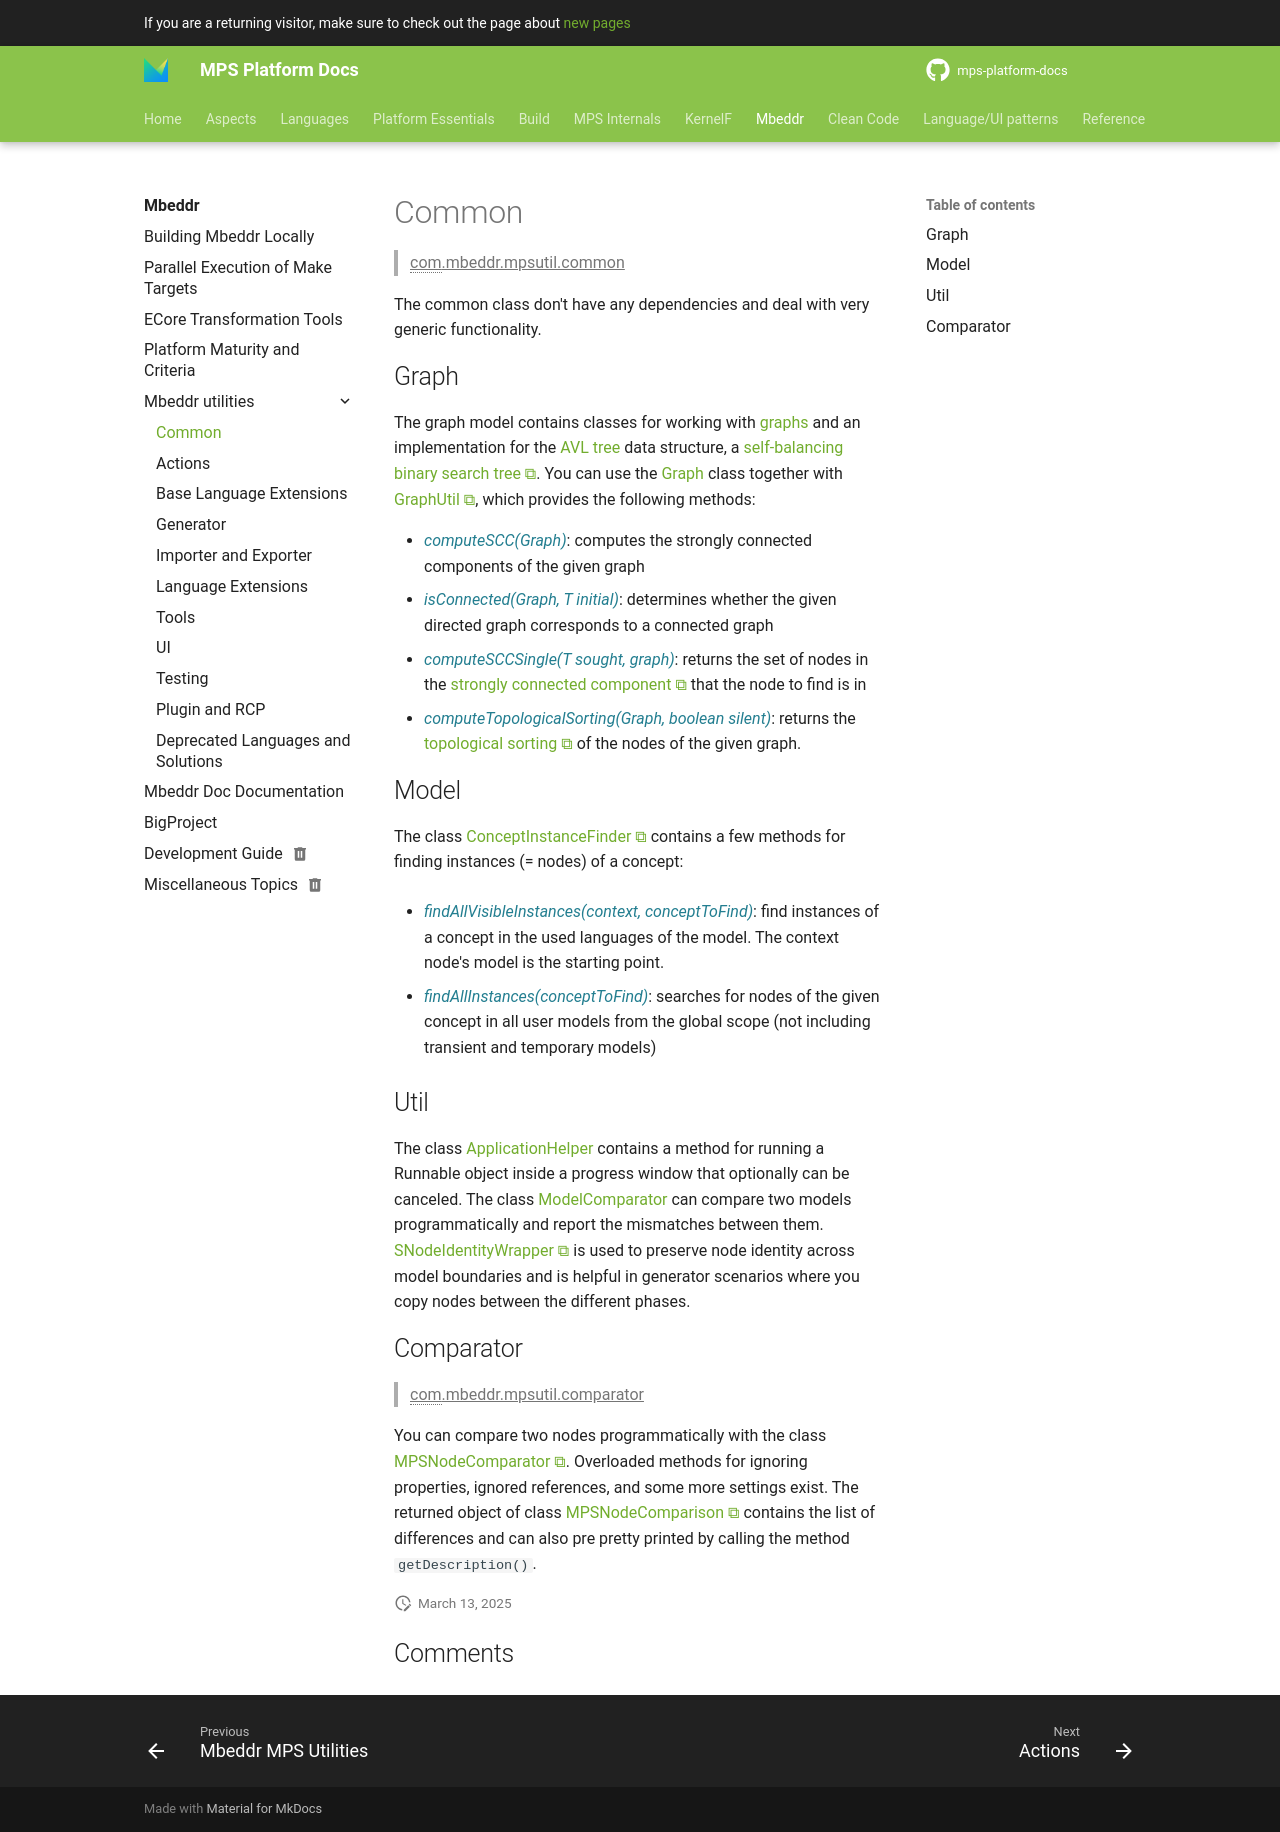

repository: mbeddr/mps-platform-docs · page: platform_essentials/mpsutils/common/index.html · generator: mkdocs

---
comments: true
alias: mpsutils_common
---

# Common

> ^^com.mbeddr.mpsutil.common^^

The common class don't have any dependencies and deal with very generic functionality.

## Graph

The graph model contains classes for working with [graphs](https://en.wikipedia.org/wiki/Graph_theory) and an implementation for the [AVL tree](https://en.wikipedia.org/wiki/AVL_tree) data structure, a [self-balancing binary search tree](https://en.wikipedia.org/wiki/Self-balancing_binary_search_tree).
You can use the [Graph](http://127.0.0.1:63320/node?ref=r%3A007d0985-20e2-4d70-80f1-d0de1aff1076%28com.mbeddr.mpsutil.common.graph%29%2F176714188933282830) class together with [GraphUtil](http://127.0.0.1:63320/node?ref=r%3A007d0985-20e2-4d70-80f1-d0de1aff1076%28com.mbeddr.mpsutil.common.graph%29%2F5943598111404841931), which provides the following methods:

- *computeSCC(Graph)*: computes the strongly connected components of the given graph
- *isConnected(Graph, T initial)*: determines whether the given directed graph corresponds to a connected graph
- *computeSCCSingle(T sought, graph)*: returns the set of nodes in the [strongly connected component](https://en.wikipedia.org/wiki/Strongly_connected_component) that the node to find is in
- *computeTopologicalSorting(Graph, boolean silent)*: returns the [topological sorting](https://en.wikipedia.org/wiki/Topological_sorting) of the nodes of the given graph.

## Model

The class [ConceptInstanceFinder](http://127.0.0.1:63320/node?ref=r%3A72bc3a97-6a66-47f6-8cf2-f88ab2ada651%28com.mbeddr.mpsutil.common.model%29%2F6573709714620204463) contains a few methods for finding instances (= nodes) of a concept:

- *findAllVisibleInstances(context, conceptToFind)*: find instances of a concept in the used languages of the model. The context node's model is the starting point.

- *findAllInstances(conceptToFind)*: searches for nodes of the given concept in all user models from the global scope (not including transient and temporary models)

## Util

The class [ApplicationHelper](http://127.0.0.1:63320/node?ref=c7a315e6-1d93-4186-85bc-2dfafd1ccc21%2Fr%3Afb1c47d7-a72e-4e01-92dc-1e9f2ba4a118%28com.mbeddr.mpsutil.common%2Fcom.mbeddr.mpsutil.common.util%29%2F4815130854730761782) contains a method for running a Runnable object inside a progress window that optionally can be canceled. The class [ModelComparator](http://127.0.0.1:63320/node?ref=c7a315e6-1d93-4186-85bc-2dfafd1ccc21%2Fr%3Afb1c47d7-a72e-4e01-92dc-1e9f2ba4a118%28com.mbeddr.mpsutil.common%2Fcom.mbeddr.mpsutil.common.util%29%2F4319749102858900393) can compare two models programmatically and report the mismatches between them. [SNodeIdentityWrapper](http://127.0.0.1:63320/node?ref=c7a315e6-1d93-4186-85bc-2dfafd1ccc21%2Fr%3Afb1c47d7-a72e-4e01-92dc-1e9f2ba4a118%28com.mbeddr.mpsutil.common%2Fcom.mbeddr.mpsutil.common.util%29%2F7967869439934824295) is used to preserve node identity across model boundaries and is helpful in generator scenarios where you copy nodes between the different phases.

## Comparator

> ^^com.mbeddr.mpsutil.comparator^^

You can compare two nodes programmatically with the class [MPSNodeComparator](http://127.0.0.1:63320/node?ref=r%3Aec874b45-e888-42e6-995a-a298cefdff55%28com.mbeddr.mpsutil.comparator.code%29%2F3873779224823864369). Overloaded methods
for ignoring properties, ignored references, and some more settings exist. The returned object of class [MPSNodeComparison](http://127.0.0.1:63320/node?ref=r%3Aec874b45-e888-42e6-995a-a298cefdff55%28com.mbeddr.mpsutil.comparator.code%29%2F4775189917183996595) contains the list of differences and can also pre pretty printed by calling the method `getDescription()`.
